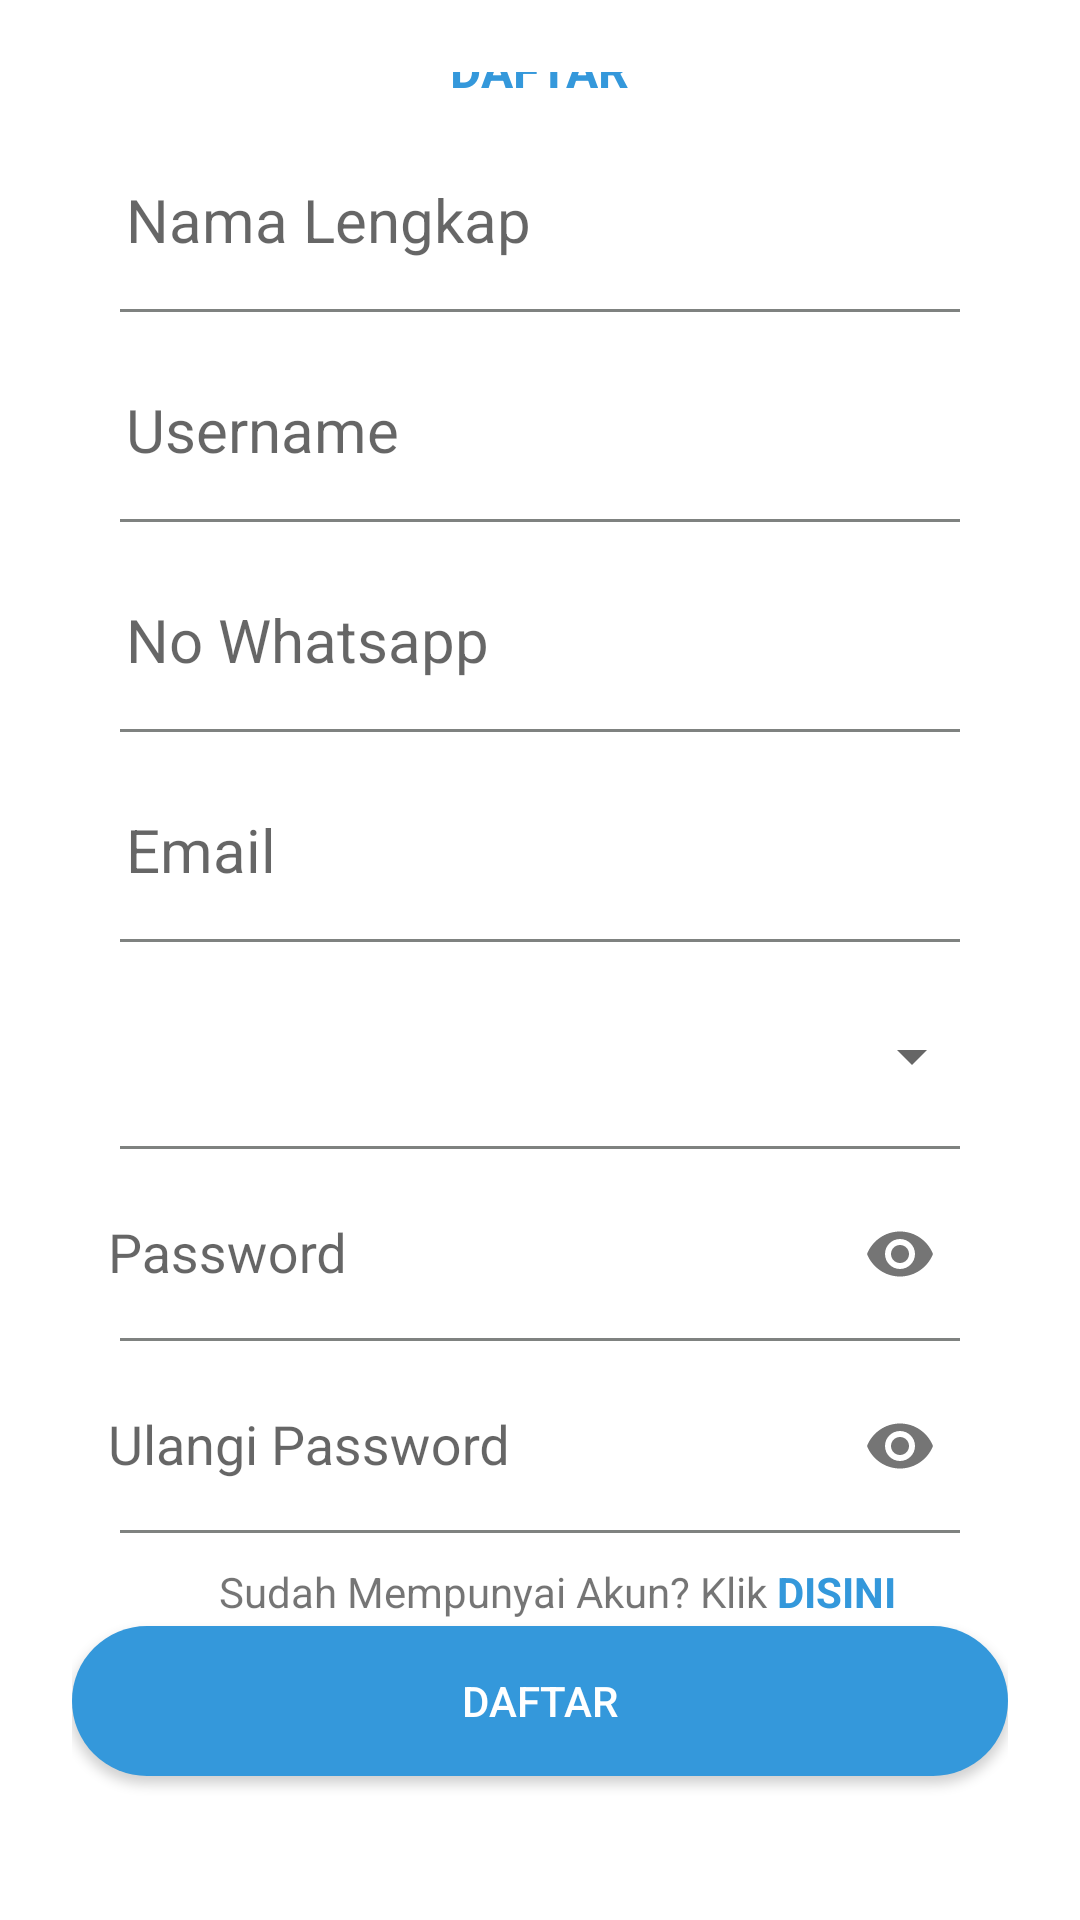

Here is an Android app screen rendered from its layout file. Give the layout XML and the strings, colors and styles it references.
<!-- AndroidManifest.xml: activity theme Theme.JonasTrackingSystem.NoActionBar -->
<!-- res/layout/activity_register.xml -->
<?xml version="1.0" encoding="utf-8"?>
<RelativeLayout xmlns:android="http://schemas.android.com/apk/res/android"
    xmlns:app="http://schemas.android.com/apk/res-auto"
    xmlns:tools="http://schemas.android.com/tools"
    android:layout_width="match_parent"
    android:layout_height="match_parent"
    android:background="@android:color/white"
    android:padding="24dp"
    tools:context=".RegisterActivity">


    <LinearLayout

        android:layout_width="match_parent"
        android:layout_height="wrap_content"
        android:layout_alignParentTop="true"
        android:layout_alignParentBottom="true"
        android:gravity="center"
        android:orientation="vertical">


        <TextView
            android:layout_width="wrap_content"
            android:layout_height="wrap_content"
            android:layout_marginTop="10dp"
            android:text="Daftar"
            android:textAllCaps="true"
            android:textColor="@color/colorPrimary"
            android:textSize="16sp"
            android:textStyle="bold" />

        <com.google.android.material.textfield.TextInputLayout
            android:layout_width="match_parent"
            android:layout_height="wrap_content"
            android:layout_margin="4dp"
            android:gravity="center">

            <com.google.android.material.textfield.TextInputEditText
                android:id="@+id/etnama"
                android:layout_width="match_parent"
                android:layout_height="50dp"
                android:background="@color/white"
                android:hint="Nama Lengkap"
                android:inputType="textPersonName"
                android:paddingLeft="14dp"
                android:paddingRight="14dp"
                android:textSize="20sp" />

        </com.google.android.material.textfield.TextInputLayout>

        <View
            android:layout_width="match_parent"
            android:layout_height="1dp"
            android:layout_marginStart="16dp"
            android:layout_marginEnd="16dp"
            android:background="#7f8280" />
        <com.google.android.material.textfield.TextInputLayout
            android:layout_width="match_parent"
            android:layout_height="wrap_content"
            android:layout_margin="4dp"
            android:gravity="center">

            <com.google.android.material.textfield.TextInputEditText
                android:id="@+id/etusername"
                android:layout_width="match_parent"
                android:layout_height="50dp"
                android:background="@color/white"
                android:hint="Username"
                android:inputType="textPersonName"
                android:paddingLeft="14dp"
                android:paddingRight="14dp"
                android:textSize="20sp" />

        </com.google.android.material.textfield.TextInputLayout>

        <View
            android:layout_width="match_parent"
            android:layout_height="1dp"
            android:layout_marginStart="16dp"
            android:layout_marginEnd="16dp"
            android:background="#7f8280" />

        <com.google.android.material.textfield.TextInputLayout
            android:layout_width="match_parent"
            android:layout_height="wrap_content"
            android:layout_margin="4dp"
            android:gravity="center">

            <com.google.android.material.textfield.TextInputEditText
                android:id="@+id/etnowa"
                android:layout_width="match_parent"
                android:layout_height="50dp"
                android:background="@color/white"
                android:hint="No Whatsapp"
                android:inputType="number"
                android:paddingLeft="14dp"
                android:paddingRight="14dp"
                android:textSize="20sp" />
        </com.google.android.material.textfield.TextInputLayout>

        <View
            android:layout_width="match_parent"
            android:layout_height="1dp"
            android:layout_marginStart="16dp"
            android:layout_marginEnd="16dp"
            android:background="#7f8280" />

        <com.google.android.material.textfield.TextInputLayout
            android:layout_width="match_parent"
            android:layout_height="wrap_content"
            android:layout_margin="4dp"
            android:gravity="center">

            <com.google.android.material.textfield.TextInputEditText
                android:id="@+id/etemail"
                android:layout_width="match_parent"
                android:layout_height="50dp"
                android:background="@color/white"
                android:hint="Email"
                android:inputType="textEmailAddress"
                android:paddingLeft="14dp"
                android:paddingRight="14dp"
                android:textSize="20sp" />
        </com.google.android.material.textfield.TextInputLayout>

        <View
            android:layout_width="match_parent"
            android:layout_height="1dp"
            android:layout_marginStart="16dp"
            android:layout_marginEnd="16dp"
            android:background="#7f8280" />

        <Spinner
            android:id="@+id/spinner"
            android:layout_width="match_parent"
            android:layout_height="60dp"
            android:layout_marginStart="8dp"
            android:layout_marginTop="8dp"
            android:layout_marginEnd="8dp" />

        <View
            android:layout_width="match_parent"
            android:layout_height="1dp"
            android:layout_marginStart="16dp"
            android:layout_marginEnd="16dp"
            android:background="#7f8280">

        </View>


        <com.google.android.material.textfield.TextInputLayout
            android:layout_width="match_parent"
            android:layout_height="wrap_content"
            android:layout_marginLeft="8dp"
            android:layout_marginRight="8dp"
            android:hint="Password"
            app:passwordToggleEnabled="true">

            <com.google.android.material.textfield.TextInputEditText
                android:id="@+id/register_etpassword"
                android:layout_width="match_parent"
                android:layout_height="match_parent"
                android:layout_margin="4dp"
                android:background="@color/white"
                android:inputType="textPassword" />

        </com.google.android.material.textfield.TextInputLayout>

        <View
            android:layout_width="match_parent"
            android:layout_height="1dp"
            android:layout_marginStart="16dp"
            android:layout_marginEnd="16dp"
            android:background="#7f8280" />

        <com.google.android.material.textfield.TextInputLayout
            android:layout_width="match_parent"
            android:layout_height="wrap_content"
            android:layout_marginLeft="8dp"
            android:layout_marginRight="8dp"
            android:hint="Ulangi Password"
            app:passwordToggleEnabled="true">

            <com.google.android.material.textfield.TextInputEditText
                android:id="@+id/register_etrepassword"
                android:layout_width="match_parent"
                android:layout_height="match_parent"
                android:layout_margin="4dp"
                android:background="@color/white"
                android:inputType="textPassword" />

        </com.google.android.material.textfield.TextInputLayout>

        <View
            android:layout_width="match_parent"
            android:layout_height="1dp"
            android:layout_marginStart="16dp"
            android:layout_marginEnd="16dp"
            android:background="#7f8280" />

        <LinearLayout
            android:layout_width="match_parent"
            android:layout_height="wrap_content"
            android:gravity="center_horizontal"
            android:orientation="horizontal">

            <TextView
                android:layout_width="wrap_content"
                android:layout_height="wrap_content"
                android:layout_marginStart="12dp"
                android:layout_marginTop="10dp"
                android:text="Sudah Mempunyai Akun? Klik " />

            <TextView
                android:id="@+id/register_tvlogin"
                android:layout_width="wrap_content"
                android:layout_height="wrap_content"
                android:layout_marginTop="10dp"
                android:clickable="true"
                android:focusable="true"
                android:text="Disini"
                android:textAllCaps="true"
                android:textColor="@color/colorPrimary"
                android:textStyle="bold" />
        </LinearLayout>


        <ProgressBar
            android:id="@+id/register_progressbar"
            android:layout_width="50dp"
            android:layout_height="50dp"
            android:layout_marginTop="24dp"
            android:layout_marginBottom="24dp"
            android:visibility="invisible" />
    </LinearLayout>


    <Button
        android:id="@+id/register_regisbtn"
        android:layout_width="match_parent"
        android:layout_height="50dp"
        android:layout_alignParentBottom="true"
        android:layout_marginTop="10dp"
        android:layout_marginBottom="24dp"
        android:background="@drawable/main_button"
        android:clickable="true"
        android:focusable="true"
        android:text="Daftar"
        android:textColor="@android:color/white" />
</RelativeLayout>
<!-- resources referenced by this layout -->
<resources>
  <color name="colorPrimary">#3498db</color>
  <color name="white">#FFFFFFFF</color>
  <!-- drawable main_button (drawable-v24) -->
  <?xml version="1.0" encoding="utf-8"?>
  <shape xmlns:android="http://schemas.android.com/apk/res/android">
      <solid android:color="#3498db" />
      <corners android:radius="50dp"/>
  </shape>
  <style name="Theme.JonasTrackingSystem.NoActionBar">
          <item name="windowActionBar">false</item>
          <item name="windowNoTitle">true</item>
      </style>
</resources>
